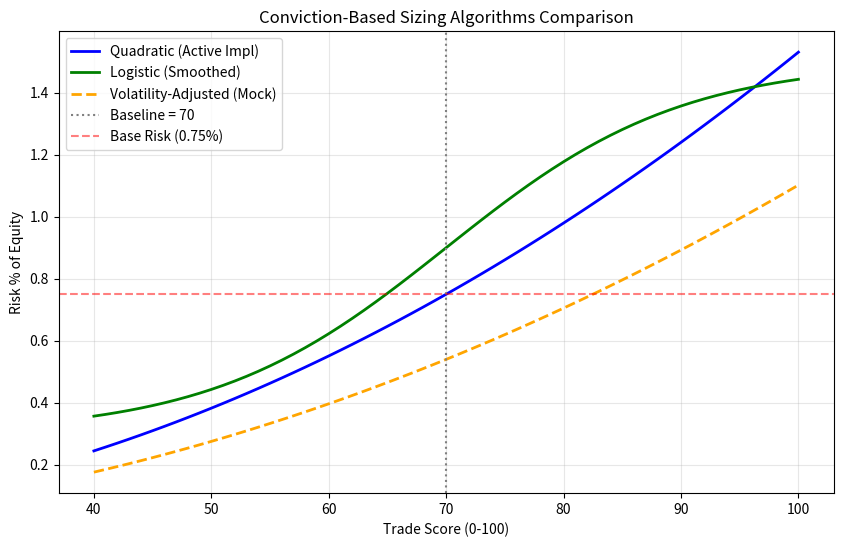

Reproduce this figure in Python.
import numpy as np
import matplotlib.pyplot as plt

# --- Conviction-Based Sizing Variants ---

def quadratic_risk(score, base=0.75, baseline=70, cap=2.0):
    # base is percent e.g. 0.75
    ratio = (score / baseline) ** 2
    risk = base * ratio
    return min(risk, cap) # returns percentage e.g. 1.35

def logistic_risk(score, rmin=0.3, rmax=1.5, baseline=70, k=0.1):
    return rmin + (rmax - rmin) / (1 + np.exp(-k * (score - baseline)))

def volatility_adjusted(score, atr_pct=2.5, vol_ref=2.0, confidence=0.9):
    base = quadratic_risk(score)
    vol_adj = vol_ref / atr_pct
    return base * vol_adj * confidence

# --- Generate Curves ---
scores = np.arange(40, 101, 1)
quad_curve = [quadratic_risk(s) for s in scores]
logi_curve = [logistic_risk(s) for s in scores]
vol_curve = [volatility_adjusted(s) for s in scores]

# --- Plot ---
plt.figure(figsize=(10,6))
plt.plot(scores, quad_curve, label='Quadratic (Active Impl)', linewidth=2, color='blue')
plt.plot(scores, logi_curve, label='Logistic (Smoothed)', linewidth=2, color='green')
plt.plot(scores, vol_curve, label='Volatility-Adjusted (Mock)', linestyle='--', linewidth=2, color='orange')

plt.axvline(70, color='gray', linestyle=':', label='Baseline = 70')
plt.axhline(0.75, color='red', linestyle='--', alpha=0.5, label='Base Risk (0.75%)')

plt.title('Conviction-Based Sizing Algorithms Comparison')
plt.xlabel('Trade Score (0-100)')
plt.ylabel('Risk % of Equity')
plt.legend()
plt.grid(True, alpha=0.3)
plt.savefig('sizing_curves.png')
print("Graph saved to sizing_curves.png")
